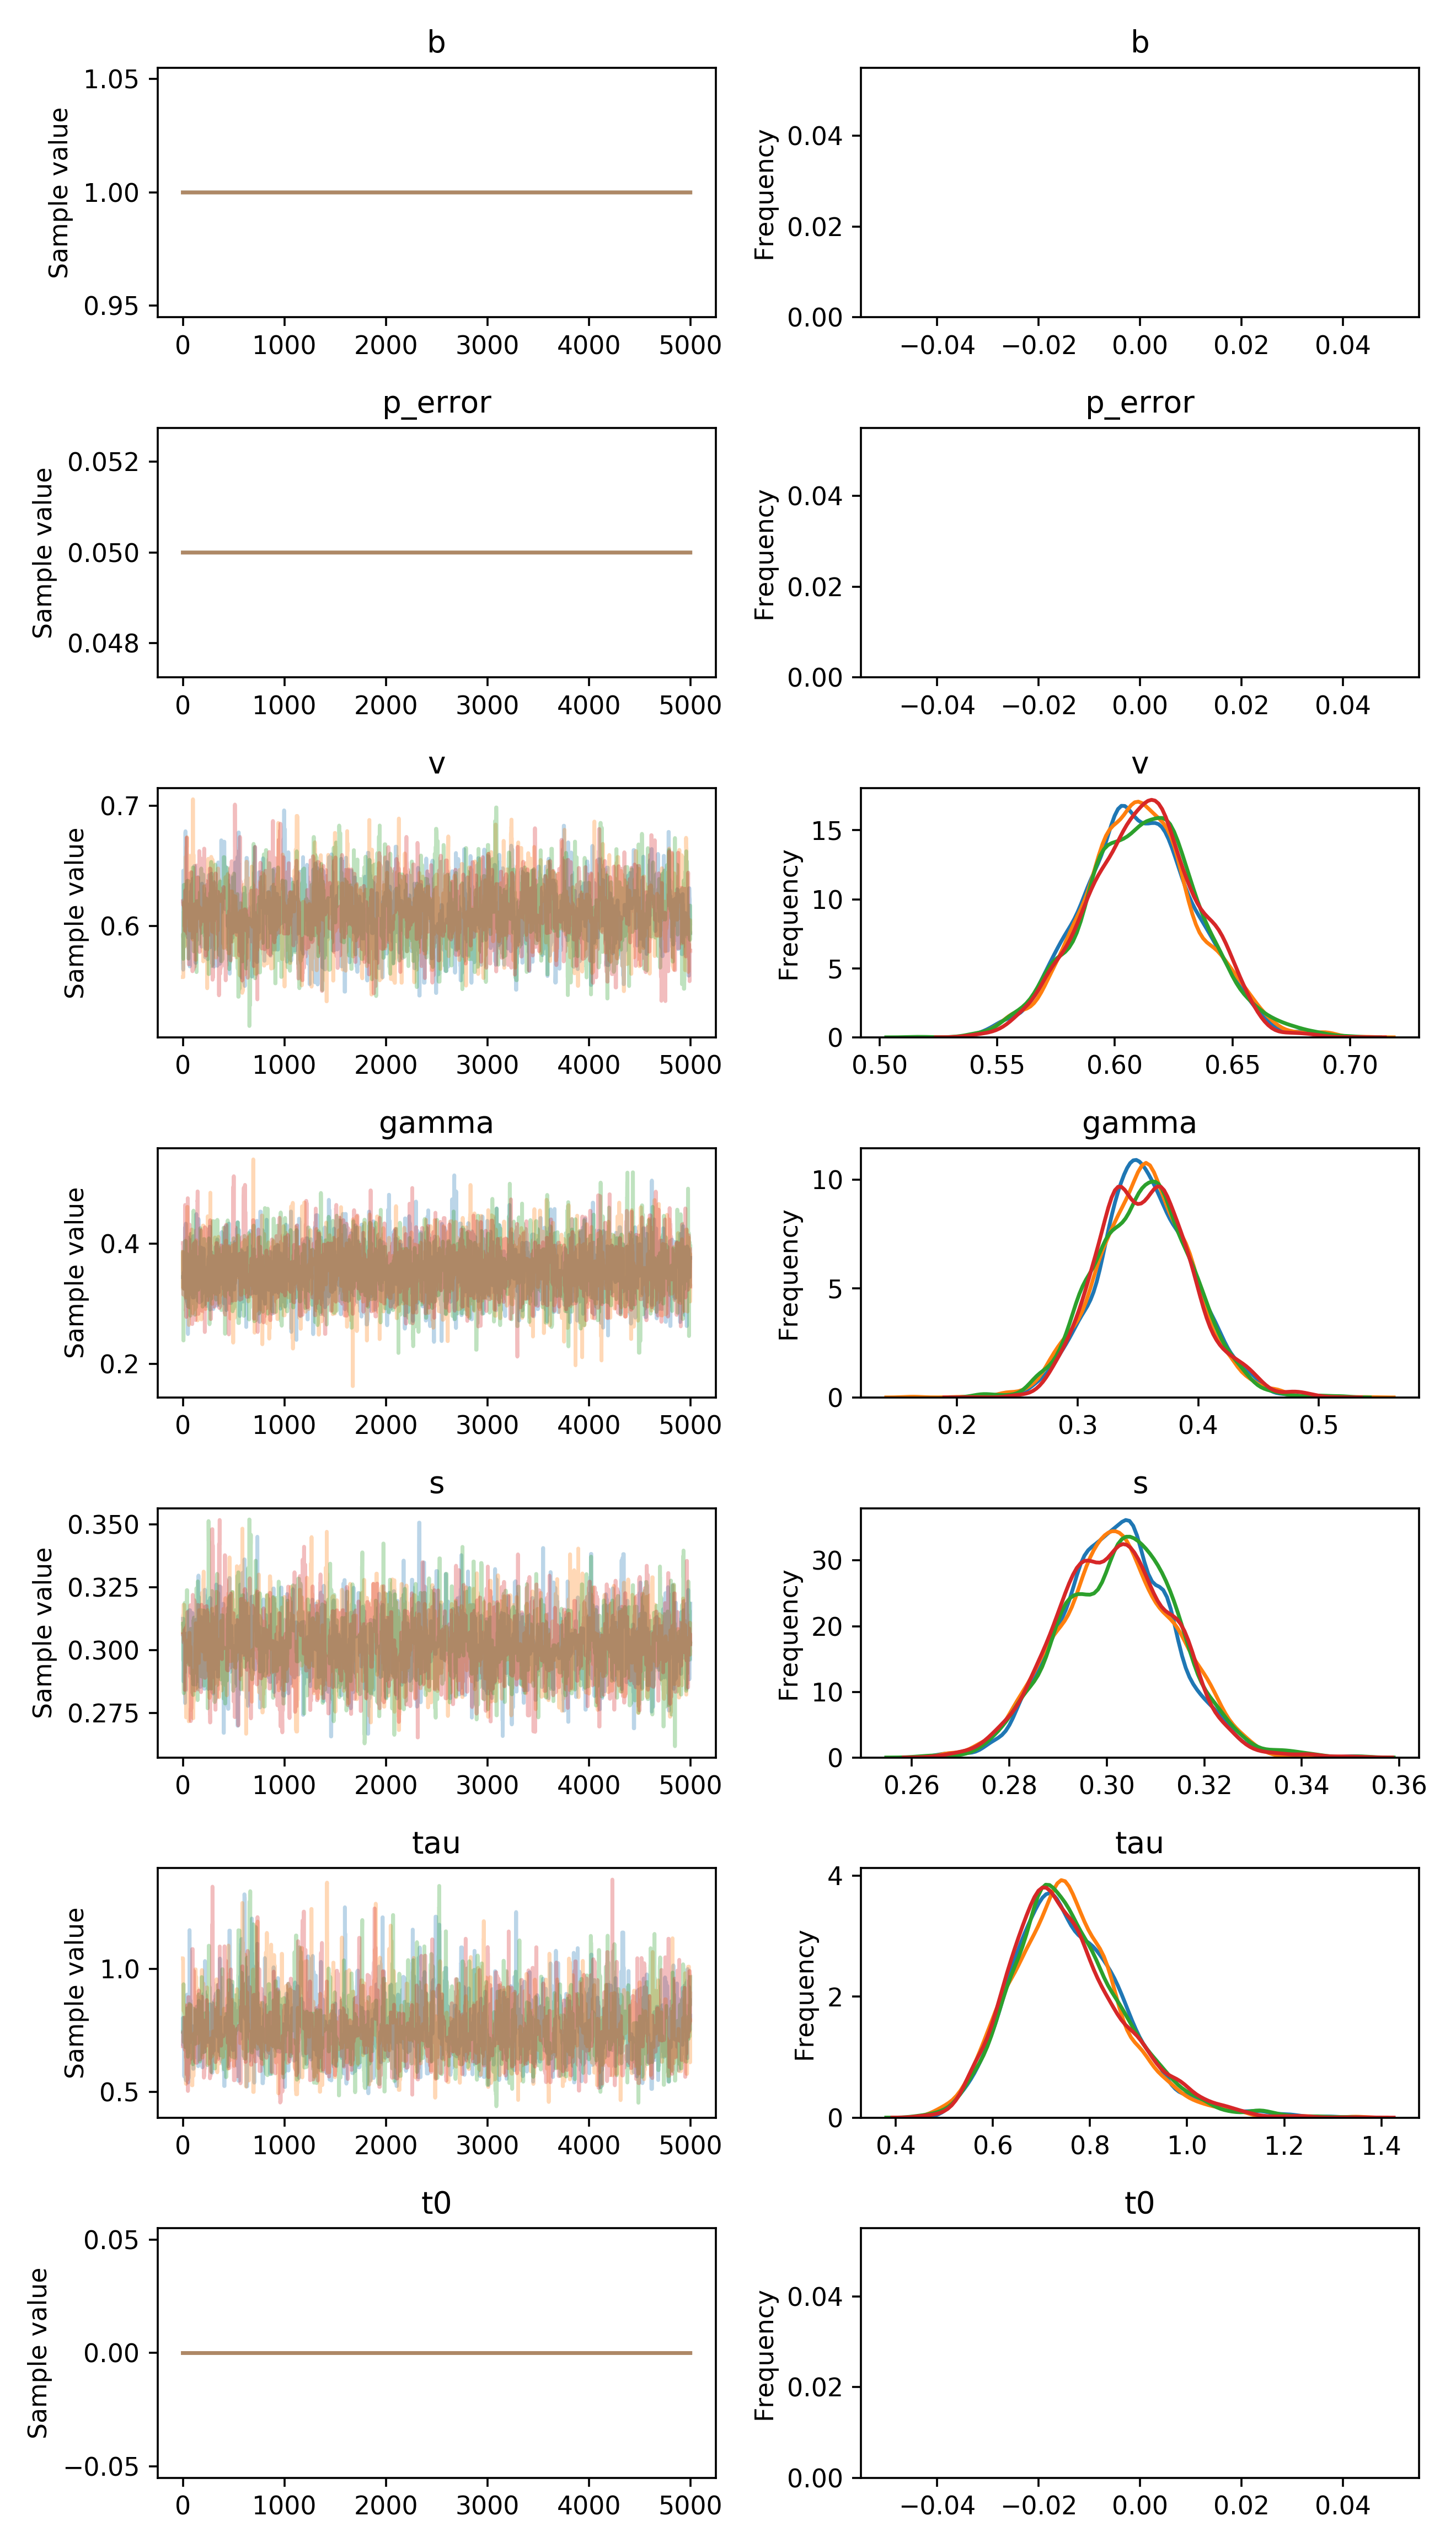

Values plotted in this chart, from the file beside it:
, b, p_error, v__0_0, gamma__0_0, s__0_0, tau__0_0, t0__0_0
0, 1.0, 0.05, 0.5702, 0.3446, 0.3124, 0.7463, 0.0
1, 1.0, 0.05, 0.5702, 0.3446, 0.3124, 0.8012, 0.0
2, 1.0, 0.05, 0.5702, 0.3446, 0.3124, 0.748, 0.0
3, 1.0, 0.05, 0.5637, 0.3446, 0.3124, 0.6904, 0.0
4, 1.0, 0.05, 0.6461, 0.3446, 0.3124, 0.6904, 0.0
5, 1.0, 0.05, 0.6461, 0.3446, 0.3124, 0.7421, 0.0
6, 1.0, 0.05, 0.6461, 0.3446, 0.2875, 0.7421, 0.0
7, 1.0, 0.05, 0.6435, 0.3446, 0.2875, 0.7421, 0.0
8, 1.0, 0.05, 0.6435, 0.3446, 0.2875, 0.7421, 0.0
9, 1.0, 0.05, 0.6364, 0.3526, 0.2875, 0.7421, 0.0
10, 1.0, 0.05, 0.6364, 0.3253, 0.3067, 0.7421, 0.0
11, 1.0, 0.05, 0.6369, 0.3253, 0.2899, 0.7421, 0.0
12, 1.0, 0.05, 0.6369, 0.3253, 0.2899, 0.7421, 0.0
13, 1.0, 0.05, 0.6369, 0.3253, 0.2899, 0.5634, 0.0
14, 1.0, 0.05, 0.6369, 0.3253, 0.2899, 0.5634, 0.0
15, 1.0, 0.05, 0.6369, 0.3864, 0.2914, 0.782, 0.0
16, 1.0, 0.05, 0.616, 0.34, 0.2914, 0.782, 0.0
17, 1.0, 0.05, 0.6369, 0.34, 0.2914, 0.782, 0.0
18, 1.0, 0.05, 0.6369, 0.34, 0.2914, 0.5777, 0.0
19, 1.0, 0.05, 0.6369, 0.3688, 0.2914, 0.5777, 0.0
20, 1.0, 0.05, 0.6369, 0.3688, 0.2914, 0.5777, 0.0
21, 1.0, 0.05, 0.6369, 0.4269, 0.2789, 0.5777, 0.0
22, 1.0, 0.05, 0.6369, 0.3284, 0.2963, 0.5698, 0.0
23, 1.0, 0.05, 0.6369, 0.3284, 0.2843, 0.5698, 0.0
24, 1.0, 0.05, 0.6774, 0.3284, 0.2843, 0.5698, 0.0
25, 1.0, 0.05, 0.6774, 0.3284, 0.2889, 0.5698, 0.0
26, 1.0, 0.05, 0.6789, 0.3284, 0.2889, 0.5538, 0.0
27, 1.0, 0.05, 0.6603, 0.3284, 0.2889, 0.5538, 0.0
28, 1.0, 0.05, 0.6603, 0.3284, 0.2871, 0.6482, 0.0
29, 1.0, 0.05, 0.6319, 0.4334, 0.2839, 0.5476, 0.0
30, 1.0, 0.05, 0.6319, 0.4334, 0.2839, 0.5476, 0.0
31, 1.0, 0.05, 0.6319, 0.3081, 0.3011, 0.5476, 0.0
32, 1.0, 0.05, 0.6319, 0.3081, 0.3011, 0.5476, 0.0
33, 1.0, 0.05, 0.639, 0.3481, 0.3011, 0.7116, 0.0
34, 1.0, 0.05, 0.5926, 0.3481, 0.3036, 0.7116, 0.0
35, 1.0, 0.05, 0.5926, 0.3481, 0.3046, 0.7116, 0.0
36, 1.0, 0.05, 0.5926, 0.3481, 0.3046, 0.7116, 0.0
37, 1.0, 0.05, 0.5926, 0.3481, 0.3065, 0.7116, 0.0
38, 1.0, 0.05, 0.5926, 0.3754, 0.3065, 0.7116, 0.0
39, 1.0, 0.05, 0.5926, 0.3754, 0.3065, 0.7116, 0.0
40, 1.0, 0.05, 0.5926, 0.3204, 0.3065, 0.7116, 0.0
41, 1.0, 0.05, 0.6152, 0.3204, 0.3065, 0.8951, 0.0
42, 1.0, 0.05, 0.6152, 0.3035, 0.2948, 0.8951, 0.0
43, 1.0, 0.05, 0.6182, 0.3035, 0.2948, 0.7396, 0.0
44, 1.0, 0.05, 0.6182, 0.3035, 0.2948, 0.7396, 0.0
45, 1.0, 0.05, 0.6182, 0.3035, 0.2948, 0.7163, 0.0
46, 1.0, 0.05, 0.6182, 0.3035, 0.2948, 0.7163, 0.0
47, 1.0, 0.05, 0.5907, 0.3035, 0.2948, 0.707, 0.0
48, 1.0, 0.05, 0.5907, 0.3035, 0.2948, 0.8763, 0.0
49, 1.0, 0.05, 0.6172, 0.3035, 0.2948, 0.8763, 0.0
50, 1.0, 0.05, 0.6172, 0.2497, 0.3047, 0.7969, 0.0
51, 1.0, 0.05, 0.6172, 0.4104, 0.3047, 0.7969, 0.0
52, 1.0, 0.05, 0.6172, 0.4104, 0.3047, 0.5384, 0.0
53, 1.0, 0.05, 0.6172, 0.2755, 0.3022, 0.8189, 0.0
54, 1.0, 0.05, 0.6172, 0.2755, 0.3022, 0.7466, 0.0
55, 1.0, 0.05, 0.6172, 0.2755, 0.3022, 0.7466, 0.0
56, 1.0, 0.05, 0.6172, 0.3639, 0.3022, 0.628, 0.0
57, 1.0, 0.05, 0.6172, 0.3639, 0.3156, 0.5546, 0.0
58, 1.0, 0.05, 0.6172, 0.3149, 0.3156, 0.7543, 0.0
59, 1.0, 0.05, 0.6172, 0.3149, 0.3156, 0.7401, 0.0
... 19,940 more rows
